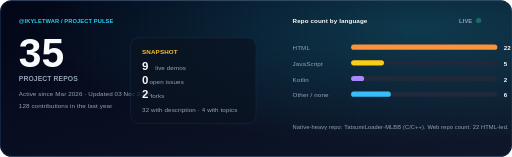
t = 0.00 s
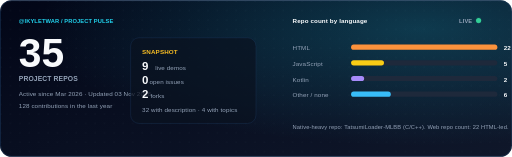
t = 0.72 s
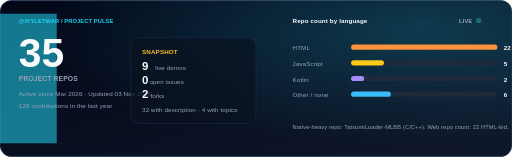
t = 1.44 s
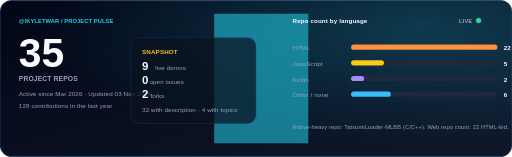
t = 2.40 s
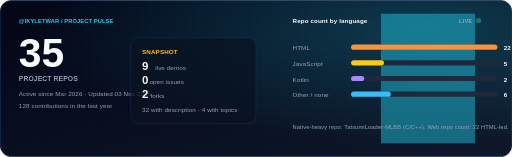
t = 3.00 s
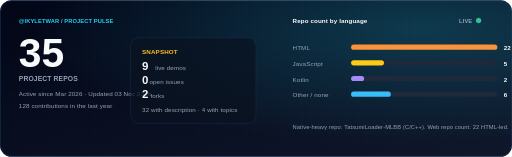
t = 4.20 s

The animated SVG that drew these frames (rendered in a browser with its animation timeline set to each time). Animation: 2 CSS @keyframes rules; one cycle of 4.80 s, repeats indefinitely.

<svg xmlns="http://www.w3.org/2000/svg" width="980" height="300" viewBox="0 0 980 300" role="img" aria-label="Ikyletwar public project repositories pulse, November 2026">
  <title>Ikyletwar — Repo Pulse</title>
  <defs>
    <linearGradient id="bg" x1="0" y1="0" x2="1" y2="1"><stop offset="0" stop-color="#020617"/><stop offset="1" stop-color="#0f172a"/></linearGradient>
    <radialGradient id="glow" cx="0.82" cy="0.18" r="0.75"><stop offset="0" stop-color="#22d3ee" stop-opacity="0.22"/><stop offset="1" stop-color="#22d3ee" stop-opacity="0"/></radialGradient>
    <pattern id="dots" width="18" height="18" patternUnits="userSpaceOnUse"><circle cx="2" cy="2" r="1.2" fill="#1e293b" opacity="0.75"/></pattern>
  </defs>
  <style>
    @keyframes drift { 0% { transform: translateX(-360px); opacity: 0 } 15% { opacity: .55 } 45% { opacity: .55 } 100% { transform: translateX(1180px); opacity: 0 } }
    @keyframes pulse { 0%,100% { opacity: .35 } 50% { opacity: 1 } }
    .scan { animation: drift 4.8s ease-in-out infinite; transform-origin: center; }
    .live { animation: pulse 1.6s ease-in-out infinite; }
    .bar { transition: width .4s ease; }
    text { letter-spacing: .2px; }
  </style>
  <rect width="980" height="300" rx="22" fill="url(#bg)"/>
  <rect width="980" height="300" rx="22" fill="url(#dots)" opacity="0.55"/>
  <rect width="980" height="300" rx="22" fill="url(#glow)"/>
  <rect x="1" y="1" width="978" height="298" rx="21" fill="none" stroke="#1e3a5f"/>
  <rect class="scan" x="0" y="26" width="180" height="248" fill="#22d3ee" opacity="0.10" transform="skewX(-18)"/>

  <text x="36" y="44" font-family="Arial, sans-serif" font-size="11" font-weight="700" fill="#22d3ee" letter-spacing="2.4">@IKYLETWAR / PROJECT PULSE</text>
  <circle class="live" cx="916" cy="39" r="5" fill="#34d399"/>
  <text x="904" y="44" text-anchor="end" font-family="Arial, sans-serif" font-size="11" font-weight="700" fill="#94a3b8">LIVE</text>

  <text x="36" y="128" font-family="Arial, sans-serif" font-size="78" font-weight="800" fill="#f8fafc">35</text>
  <text x="36" y="154" font-family="Arial, sans-serif" font-size="13" font-weight="700" fill="#94a3b8">PROJECT REPOS</text>
  <text x="36" y="184" font-family="Arial, sans-serif" font-size="12" fill="#94a3b8">Active since Mar 2026 · Updated 03 Nov 2026</text>
  <text x="36" y="207" font-family="Arial, sans-serif" font-size="12" fill="#94a3b8">128 contributions in the last year</text>

  <rect x="250" y="72" width="240" height="164" rx="16" fill="#0b1220" opacity="0.72" stroke="#1e3a5f"/>
  <text x="272" y="103" font-family="Arial, sans-serif" font-size="12" font-weight="700" fill="#fbbf24">SNAPSHOT</text>
  <text x="272" y="133" font-family="Arial, sans-serif" font-size="22" font-weight="800" fill="#f8fafc">9</text><text x="297" y="133" font-family="Arial, sans-serif" font-size="12" fill="#94a3b8"> live demos</text>
  <text x="272" y="160" font-family="Arial, sans-serif" font-size="22" font-weight="800" fill="#f8fafc">0</text><text x="286" y="160" font-family="Arial, sans-serif" font-size="12" fill="#94a3b8"> open issues</text>
  <text x="272" y="187" font-family="Arial, sans-serif" font-size="22" font-weight="800" fill="#f8fafc">2</text><text x="288" y="187" font-family="Arial, sans-serif" font-size="12" fill="#94a3b8"> forks</text>
  <text x="272" y="214" font-family="Arial, sans-serif" font-size="12" fill="#94a3b8">32 with description · 4 with topics</text>

  <text x="560" y="44" font-family="Arial, sans-serif" font-size="12" font-weight="700" fill="#f8fafc">Repo count by language</text>
  <text x="560" y="96" font-family="Arial, sans-serif" font-size="12" fill="#94a3b8">HTML</text><rect x="672" y="85" width="280" height="10" rx="5" fill="#1e293b"/><rect class="bar" x="672" y="85" width="280" height="10" rx="5" fill="#fb923c"/><text x="964" y="96" font-family="Arial, sans-serif" font-size="12" font-weight="700" fill="#f8fafc">22</text>
  <text x="560" y="126" font-family="Arial, sans-serif" font-size="12" fill="#94a3b8">JavaScript</text><rect x="672" y="115" width="280" height="10" rx="5" fill="#1e293b"/><rect class="bar" x="672" y="115" width="63" height="10" rx="5" fill="#facc15"/><text x="964" y="126" font-family="Arial, sans-serif" font-size="12" font-weight="700" fill="#f8fafc">5</text>
  <text x="560" y="156" font-family="Arial, sans-serif" font-size="12" fill="#94a3b8">Kotlin</text><rect x="672" y="145" width="280" height="10" rx="5" fill="#1e293b"/><rect class="bar" x="672" y="145" width="25" height="10" rx="5" fill="#a78bfa"/><text x="964" y="156" font-family="Arial, sans-serif" font-size="12" font-weight="700" fill="#f8fafc">2</text>
  <text x="560" y="186" font-family="Arial, sans-serif" font-size="12" fill="#94a3b8">Other / none</text><rect x="672" y="175" width="280" height="10" rx="5" fill="#1e293b"/><rect class="bar" x="672" y="175" width="76" height="10" rx="5" fill="#38bdf8"/><text x="964" y="186" font-family="Arial, sans-serif" font-size="12" font-weight="700" fill="#f8fafc">6</text>
  <text x="560" y="246" font-family="Arial, sans-serif" font-size="11" fill="#94a3b8">Native-heavy repo: TatsumiLoader-MLBB (C/C++). Web repo count: 22 HTML-led.</text>
</svg>
